Run: headless pygame with SDL's dummy video driver; simulated clock (each Clock.tick advances the game by its frame time, no real sleeping); random seed 0; keys injected as events and as key.get_pressed() state; no mouse input.
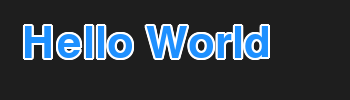
Frame 1 of 4 · flips 1–60 · no input
Frame 2 of 4 · flips 61–180 · tapped SPACE, RETURN · held RIGHT (→), D · screen unchanged from frame 1, image omitted
Frame 3 of 4 · flips 181–300 · held DOWN (↓), S · screen unchanged from frame 2, image omitted
Frame 4 of 4 · flips 301–420 · held LEFT (←), A, UP (↑), W · screen unchanged from frame 3, image omitted

The pygame program that drew these frames:

import pygame


_circle_cache = {}


def _circlepoints(r):
    r = int(round(r))
    if r in _circle_cache:
        return _circle_cache[r]
    x, y, e = r, 0, 1 - r
    _circle_cache[r] = points = []
    while x >= y:
        points.append((x, y))
        y += 1
        if e < 0:
            e += 2 * y - 1
        else:
            x -= 1
            e += 2 * (y - x) - 1
    points += [(y, x) for x, y in points if x > y]
    points += [(-x, y) for x, y in points if x]
    points += [(x, -y) for x, y in points if y]
    points.sort()
    return points


def render(text, font, gfcolor=pygame.Color('dodgerblue'), ocolor=(255, 255, 255), opx=2):
    textsurface = font.render(text, True, gfcolor).convert_alpha()
    w = textsurface.get_width() + 2 * opx
    h = font.get_height()

    osurf = pygame.Surface((w, h + 2 * opx)).convert_alpha()
    osurf.fill((0, 0, 0, 0))

    surf = osurf.copy()

    osurf.blit(font.render(text, True, ocolor).convert_alpha(), (0, 0))

    for dx, dy in _circlepoints(opx):
        surf.blit(osurf, (dx + opx, dy + opx))

    surf.blit(textsurface, (opx, opx))
    return surf


def main():
    pygame.init()

    font = pygame.font.SysFont(None, 64)

    screen = pygame.display.set_mode((350, 100))
    clock = pygame.time.Clock()

    while True:
        events = pygame.event.get()
        for e in events:
            if e.type == pygame.QUIT:
                return
        screen.fill((30, 30, 30))

        screen.blit(render('Hello World', font), (20, 20))

        pygame.display.update()
        clock.tick(60)

main()
